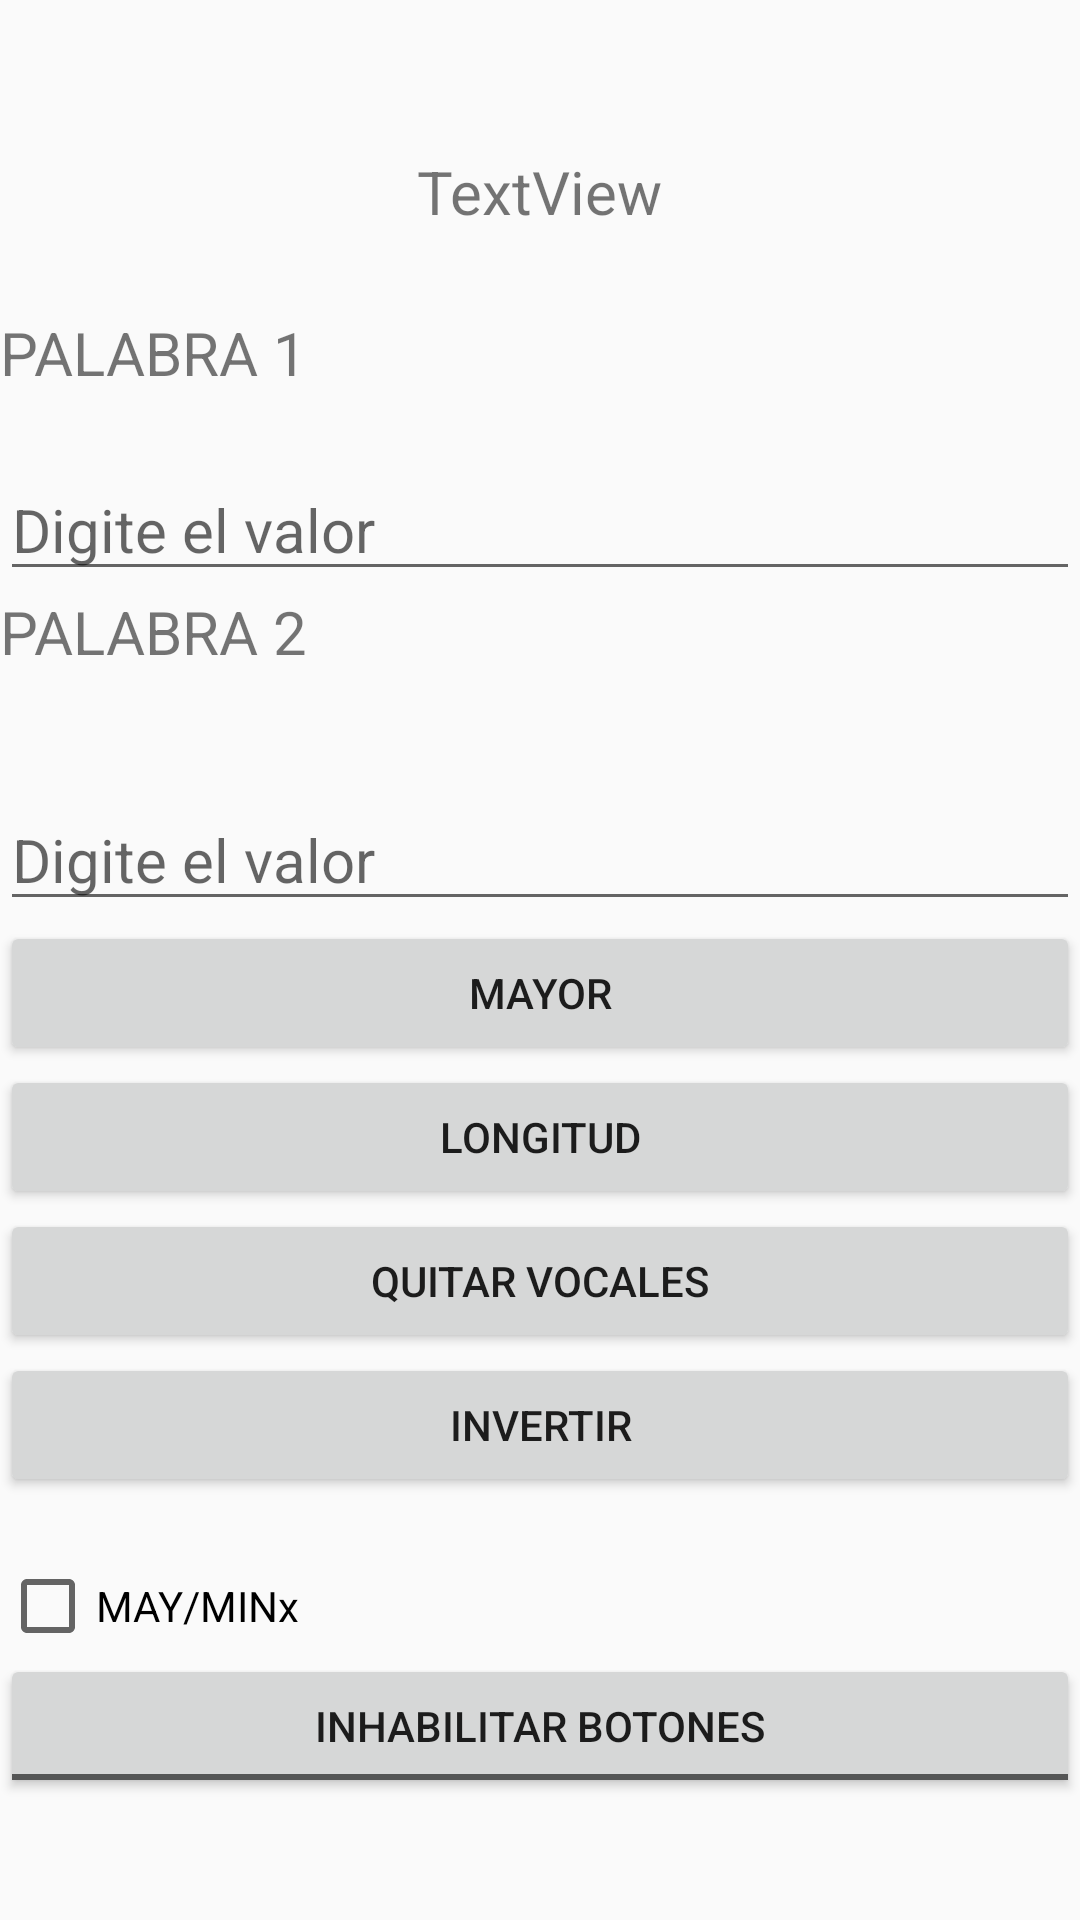

The Android layout XML behind this screen, and the referenced resources:
<!-- AndroidManifest.xml: application theme AppTheme -->
<!-- res/layout/activity_second.xml -->
<?xml version="1.0" encoding="utf-8"?>

<LinearLayout xmlns:android="http://schemas.android.com/apk/res/android"
    xmlns:app="http://schemas.android.com/apk/res-auto"
    xmlns:tools="http://schemas.android.com/tools"
    android:layout_width="match_parent"
    android:layout_height="match_parent"
    android:orientation="vertical"
    tools:context=".SecondActivity">


    <LinearLayout
        android:layout_width="match_parent"
        android:layout_height="wrap_content"
        android:layout_weight="1"
        android:orientation="vertical">

        <TextView
            android:id="@+id/texto"
            android:layout_width="219dp"
            android:layout_height="40dp"
            android:layout_gravity="center"
            android:layout_marginTop="44dp"
            android:gravity="center"
            android:text="TextView"
            android:textSize="20sp" />
    </LinearLayout>

    <LinearLayout
        android:layout_width="match_parent"
        android:layout_height="wrap_content"
        android:layout_weight="1"
        android:orientation="vertical">

        <TextView
            android:id="@+id/textView5"
            android:layout_width="match_parent"
            android:layout_height="49dp"
            android:text="PALABRA 1"
            android:textSize="20sp" />

        <EditText
            android:id="@+id/edtp1"
            android:layout_width="match_parent"
            android:layout_height="wrap_content"
            android:ems="10"
            android:hint="Digite el valor"
            android:inputType="textPersonName"
            android:textSize="20sp" />

        <TextView
            android:id="@+id/textView6"
            android:layout_width="match_parent"
            android:layout_height="66dp"
            android:text="PALABRA 2"
            android:textSize="20sp" />

        <EditText
            android:id="@+id/edtp2"
            android:layout_width="match_parent"
            android:layout_height="wrap_content"
            android:ems="10"
            android:hint="Digite el valor"
            android:inputType="textPersonName"
            android:singleLine="false"
            android:textSize="20sp" />

        <Button
            android:id="@+id/btnmayor"
            android:layout_width="match_parent"
            android:layout_height="wrap_content"
            android:text="Mayor" />

        <Button
            android:id="@+id/btnlongitud"
            android:layout_width="match_parent"
            android:layout_height="wrap_content"
            android:text="LONGITUD" />

        <Button
            android:id="@+id/btnvocales"
            android:layout_width="match_parent"
            android:layout_height="wrap_content"
            android:text="QUITAR VOCALES" />

        <Button
            android:id="@+id/btninvertir"
            android:layout_width="match_parent"
            android:layout_height="wrap_content"
            android:text="INVERTIR" />
    </LinearLayout>

    <LinearLayout
        android:layout_width="match_parent"
        android:layout_height="wrap_content"
        android:layout_weight="2"
        android:orientation="vertical">

        <CheckBox
            android:id="@+id/edtmaymin"
            android:layout_width="match_parent"
            android:layout_height="wrap_content"
            android:text="MAY/MINx" />

        <ToggleButton
            android:id="@+id/toggleButton"
            android:layout_width="match_parent"
            android:layout_height="wrap_content"
            android:textOff="INHABILITAR BOTONES"
            android:textOn="HABILITAR BOTONES"
            tools:text="INHABILITAR BOTONES" />
    </LinearLayout>

</LinearLayout>
<!-- resources referenced by this layout -->
<resources>
  <style name="AppTheme" parent="Theme.AppCompat.Light.DarkActionBar">
          
          <item name="colorPrimary">@color/colorPrimary</item>
          <item name="colorPrimaryDark">@color/colorPrimaryDark</item>
          <item name="colorAccent">@color/colorAccent</item>
      </style>
  <color name="colorPrimary">#720d5d</color>
  <color name="colorPrimaryDark">#430033</color>
  <color name="colorAccent">#E30425</color>
</resources>
